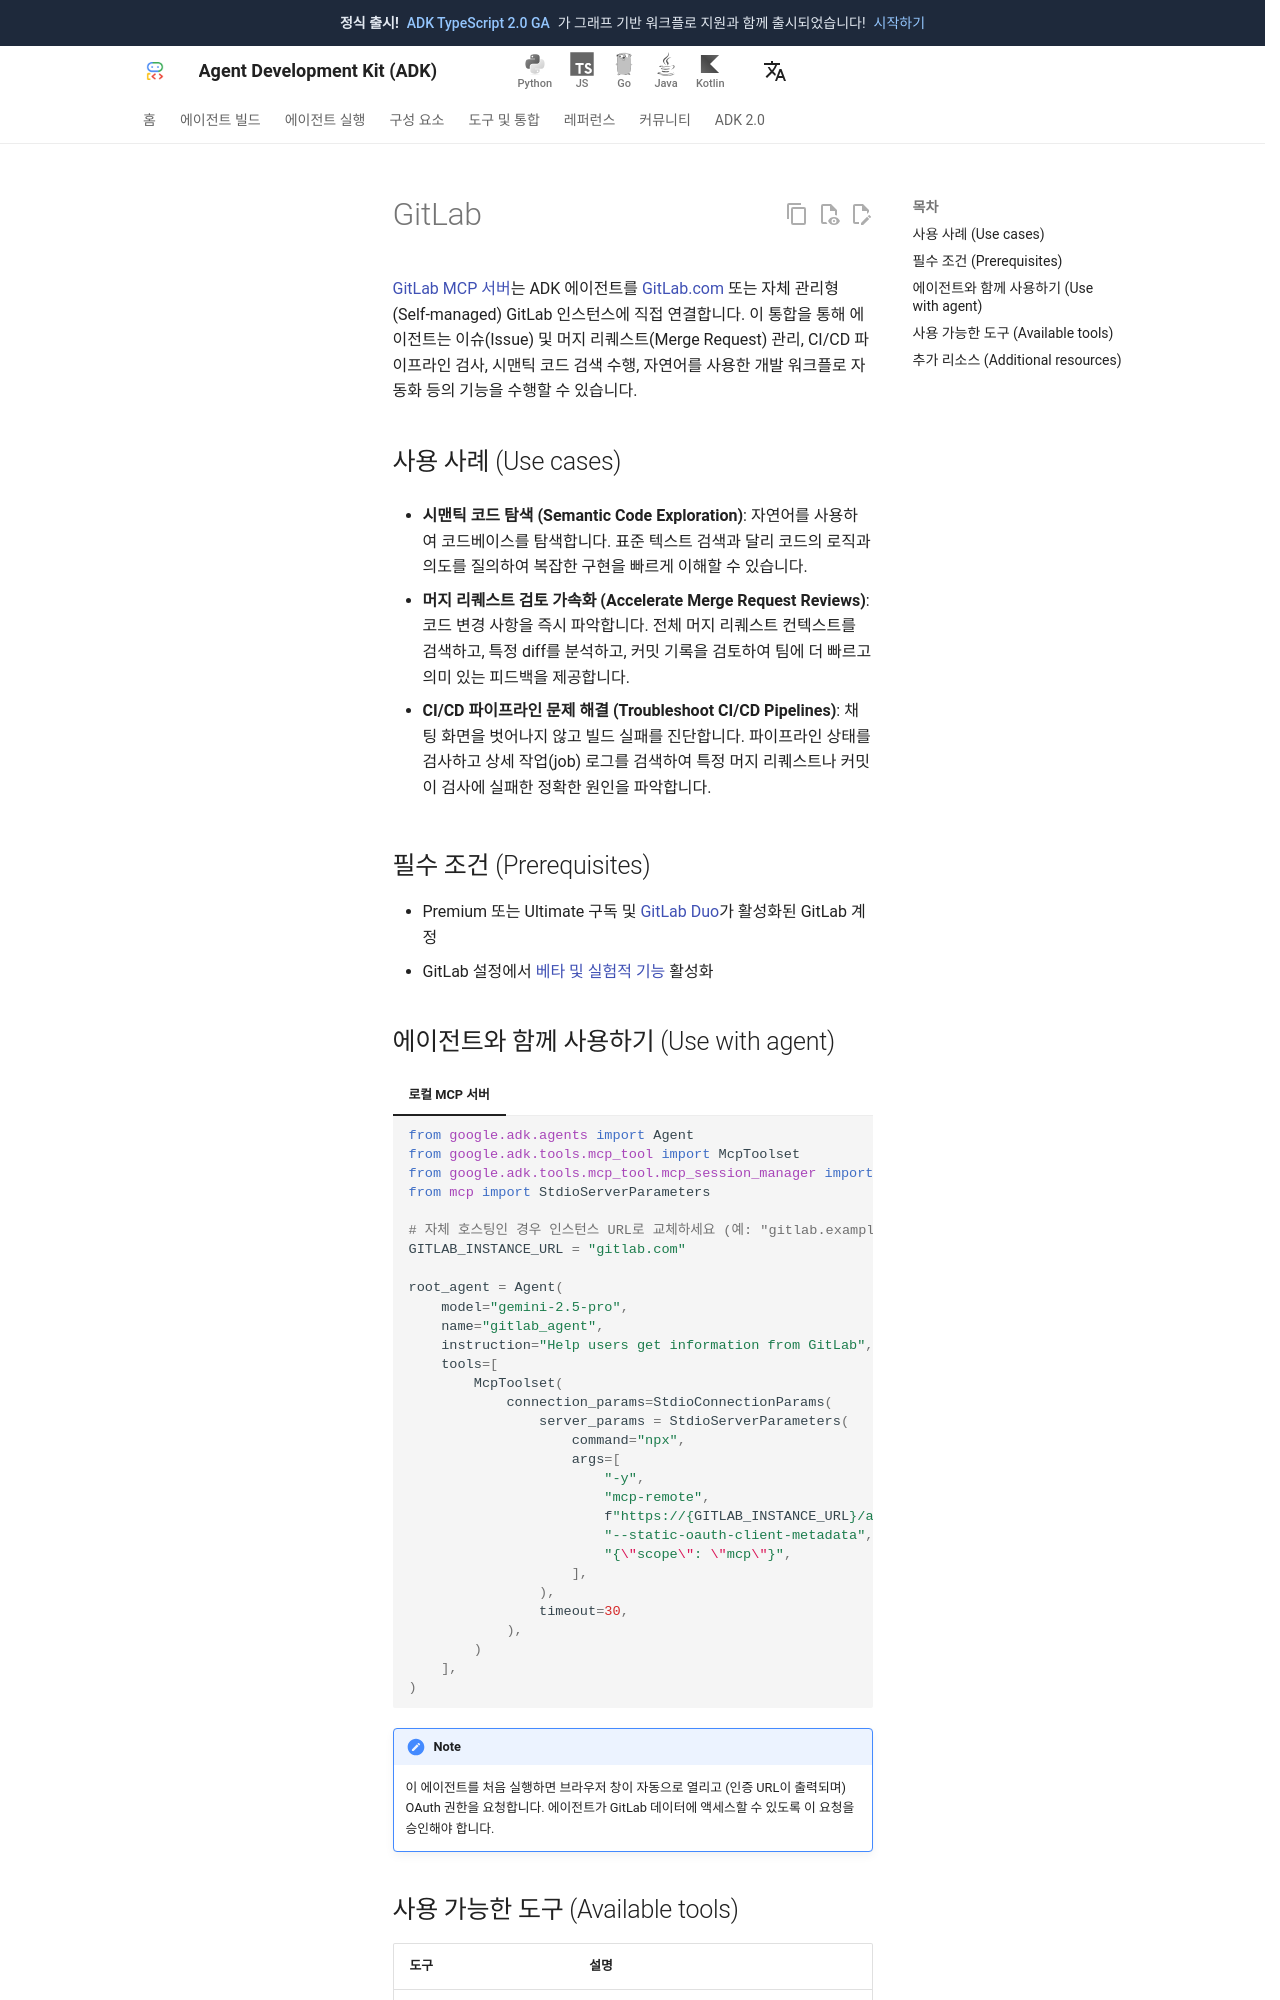

repository: adk-labs/adk-docs · page: ko/tools/third-party/gitlab/index.html · generator: mkdocs

# GitLab

[GitLab MCP 서버](https://docs.gitlab.com/user/gitlab_duo/model_context_protocol/mcp_server/)는
ADK 에이전트를 [GitLab.com](https://gitlab.com/) 또는 자체 관리형(Self-managed) GitLab 인스턴스에 직접 연결합니다.
이 통합을 통해 에이전트는 이슈(Issue) 및 머지 리퀘스트(Merge Request) 관리, CI/CD 파이프라인 검사,
시맨틱 코드 검색 수행, 자연어를 사용한 개발 워크플로 자동화 등의 기능을 수행할 수 있습니다.

## 사용 사례 (Use cases)

- **시맨틱 코드 탐색 (Semantic Code Exploration)**: 자연어를 사용하여 코드베이스를 탐색합니다.
  표준 텍스트 검색과 달리 코드의 로직과 의도를 질의하여 복잡한 구현을 빠르게 이해할 수 있습니다.

- **머지 리퀘스트 검토 가속화 (Accelerate Merge Request Reviews)**: 코드 변경 사항을 즉시 파악합니다.
  전체 머지 리퀘스트 컨텍스트를 검색하고, 특정 diff를 분석하고, 커밋 기록을 검토하여
  팀에 더 빠르고 의미 있는 피드백을 제공합니다.

- **CI/CD 파이프라인 문제 해결 (Troubleshoot CI/CD Pipelines)**: 채팅 화면을 벗어나지 않고 빌드 실패를 진단합니다.
  파이프라인 상태를 검사하고 상세 작업(job) 로그를 검색하여 특정 머지 리퀘스트나 커밋이
  검사에 실패한 정확한 원인을 파악합니다.

## 필수 조건 (Prerequisites)

- Premium 또는 Ultimate 구독 및 [GitLab Duo](https://docs.gitlab.com/user/gitlab_duo/)가 활성화된 GitLab 계정
- GitLab 설정에서 [베타 및 실험적 기능](https://docs.gitlab.com/user/gitlab_duo/turn_on_off/#turn-on-beta-and-experimental-features) 활성화
